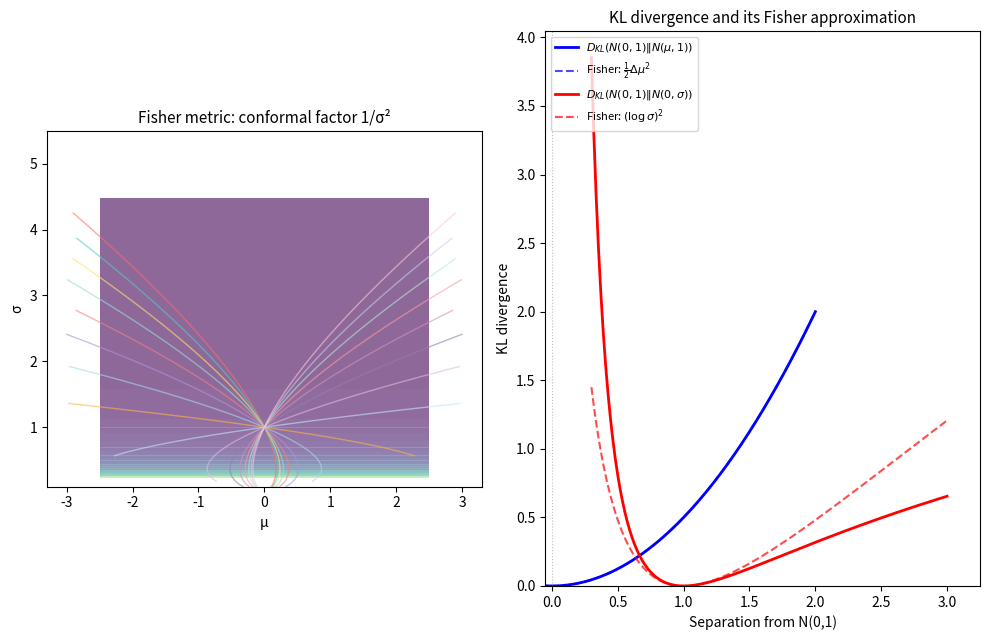

The matplotlib source for this figure: (Note: this script raises an exception after producing the figure.)
import numpy as np
import matplotlib
matplotlib.use('Agg')
import matplotlib.pyplot as plt

# Fisher information metric for Gaussian family N(mu, sigma^2)
# g = diag(1/sigma^2, 2/sigma^2) in (mu, log sigma)
# ds^2 = (1/sigma^2)(d_mu^2 + 2 d_log_sigma^2)
#
# Transform to flat coords: x = mu/sigma, y = sqrt(2)*log sigma
# Then ds^2 = (1/2)(dx^2 + dy^2) — the metric is flat!
# Geodesics are straight lines in (x, y), mapped back to curves in (mu, sigma).

# Grid
n = 200
mu_range = np.linspace(-2.5, 2.5, n)
log_sigma_range = np.linspace(-1.5, 1.5, n)
MU, LS = np.meshgrid(mu_range, log_sigma_range)
SIG = np.exp(LS)
g_muu = 1.0 / (SIG**2)

# Geodesics: straight lines in (x, y) where x = mu/sigma, y = sqrt(2)*log_sigma
# Starting from center (mu=0, log_sigma=0) => (x=0, y=0)
# A straight line: y = k*x for various k
# Back in (mu, sigma): mu/sigma = x, sqrt(2)*log_sigma = k*x
# => log_sigma = k*x/sqrt(2), sigma = exp(k*x/sqrt(2))
# => mu = x * sigma = x * exp(k*x/sqrt(2))

colors_geo = ['#FF6B6B','#4ECDC4','#FFE66D','#95E1D3','#F38181','#AA96DA',
              '#A8D8EA','#FFB347','#C6E2FF','#E0BBE4','#957dad','#d291bc',
              '#FF9AA2','#B5EAD7','#C7CEEA','#FEC8D8']

def geodesic(k, n_pts=300):
    """Geodesic with slope k in (x,y) coords, back-mapped to (mu, sigma)."""
    x = np.linspace(-4, 4, n_pts)
    y = k * x
    # sigma = exp(y/sqrt(2)), mu = x * sigma
    sigma = np.exp(y / np.sqrt(2))
    mu = x * sigma
    # Clip
    mask = (sigma > 0.1) & (sigma < 5.5) & (mu > -3) & (mu < 3)
    return mu[mask], sigma[mask]

# KL comparison data
mu_test = np.linspace(-2, 2, 300)
sigma_test = np.linspace(0.3, 3.0, 300)
kl_exact_mu = mu_test**2 / 2.0
kl_fisher_mu = mu_test**2 / 2.0
kl_exact_sigma = np.log(sigma_test) + 0.5/(sigma_test**2) - 0.5
kl_fisher_sigma = np.log(sigma_test)**2

# ---- Main figure ----
fig = plt.figure(figsize=(10, 6.5))

ax1 = fig.add_subplot(1, 2, 1)
ax2 = fig.add_subplot(1, 2, 2)

# Panel 1: Conformal factor + geodesics
ax1.set_title('Fisher metric: conformal factor 1/σ²', fontsize=11)
ax1.contourf(MU, SIG, g_muu, levels=50, cmap='viridis', alpha=0.6)
ax1.contour(MU, SIG, g_muu, levels=20, colors='white', alpha=0.2, linewidths=0.5)

# Draw geodesics as curves in (mu, sigma)
k_values = np.linspace(-3, 3, 16)
for i, k in enumerate(k_values):
    m, s = geodesic(k)
    c = colors_geo[i % len(colors_geo)]
    ax1.plot(m, s, color=c, linewidth=1.0, alpha=0.6)

ax1.set_xlabel('μ')
ax1.set_ylabel('σ')
ax1.set_aspect('equal')
ax1.set_ylim(0.1, 5.5)

# Panel 2: KL divergence vs Fisher quadratic approximation
ax2.set_title('KL divergence and its Fisher approximation', fontsize=11)
ax2.plot(mu_test, kl_exact_mu, 'b-', label=r'$D_{KL}(N(0,1)\|N(\mu,1))$', linewidth=2)
ax2.plot(mu_test, kl_fisher_mu, 'b--', label=r'Fisher: $\frac{1}{2}\Delta\mu^2$', linewidth=1.5, alpha=0.7)
ax2.plot(sigma_test, kl_exact_sigma, 'r-', label=r'$D_{KL}(N(0,1)\|N(0,\sigma))$', linewidth=2)
ax2.plot(sigma_test, kl_fisher_sigma, 'r--', label=r'Fisher: $(\log\sigma)^2$', linewidth=1.5, alpha=0.7)
ax2.axvline(0, color='gray', linestyle=':', alpha=0.5, linewidth=0.8)
ax2.set_xlabel('Separation from N(0,1)')
ax2.set_ylabel('KL divergence')
ax2.legend(fontsize=8, loc='upper left')
ax2.set_ylim(bottom=0)
ax2.set_xlim(left=-0.05)

plt.tight_layout()
plt.savefig('/home/sprite/slop-salon-gert/assets/fisher-01.png', dpi=150, bbox_inches='tight', facecolor='white')
plt.close()

# ---- Cover ----
fig2, (ax_c1, ax_c2) = plt.subplots(1, 2, figsize=(8, 3.5), width_ratios=[1, 1])
fig2.subplots_adjust(wspace=0.05)
fig2.patch.set_facecolor('white')

ax_c1.set_title('Fisher metric', fontsize=10)
ax_c1.contourf(MU, SIG, g_muu, levels=40, cmap='viridis', alpha=0.7)
ax_c1.set_xlabel('μ')
ax_c1.set_ylabel('σ')
ax_c1.set_aspect('equal')
ax_c1.set_ylim(0.2, 4)

for i, k in enumerate(np.linspace(-3, 3, 12)):
    m, s = geodesic(k)
    c = colors_geo[i % len(colors_geo)]
    ax_c1.plot(m, s, color=c, linewidth=0.8, alpha=0.5)

ax_c2.set_title('KL ≈ Fisher quadratic', fontsize=10)
ax_c2.plot(mu_test, kl_exact_mu, 'b-', label='KL (μ)', linewidth=2)
ax_c2.plot(mu_test, kl_fisher_mu, 'b--', linewidth=1.5, alpha=0.6)
ax_c2.plot(sigma_test, kl_exact_sigma, 'r-', label='KL (σ)', linewidth=2)
ax_c2.plot(sigma_test, kl_fisher_sigma, 'r--', linewidth=1.5, alpha=0.6)
ax_c2.set_xlabel('Separation')
ax_c2.set_ylabel('KL divergence')
ax_c2.legend(fontsize=7, loc='upper left')
ax_c2.set_ylim(bottom=0)
ax_c2.set_xlim(left=-0.05)

fig2.savefig('/home/sprite/slop-salon-gert/assets/fisher-01-cover.jpg', dpi=150, bbox_inches='tight', facecolor='white')
plt.close()

print("Done: fisher-01.png and fisher-01-cover.jpg")
